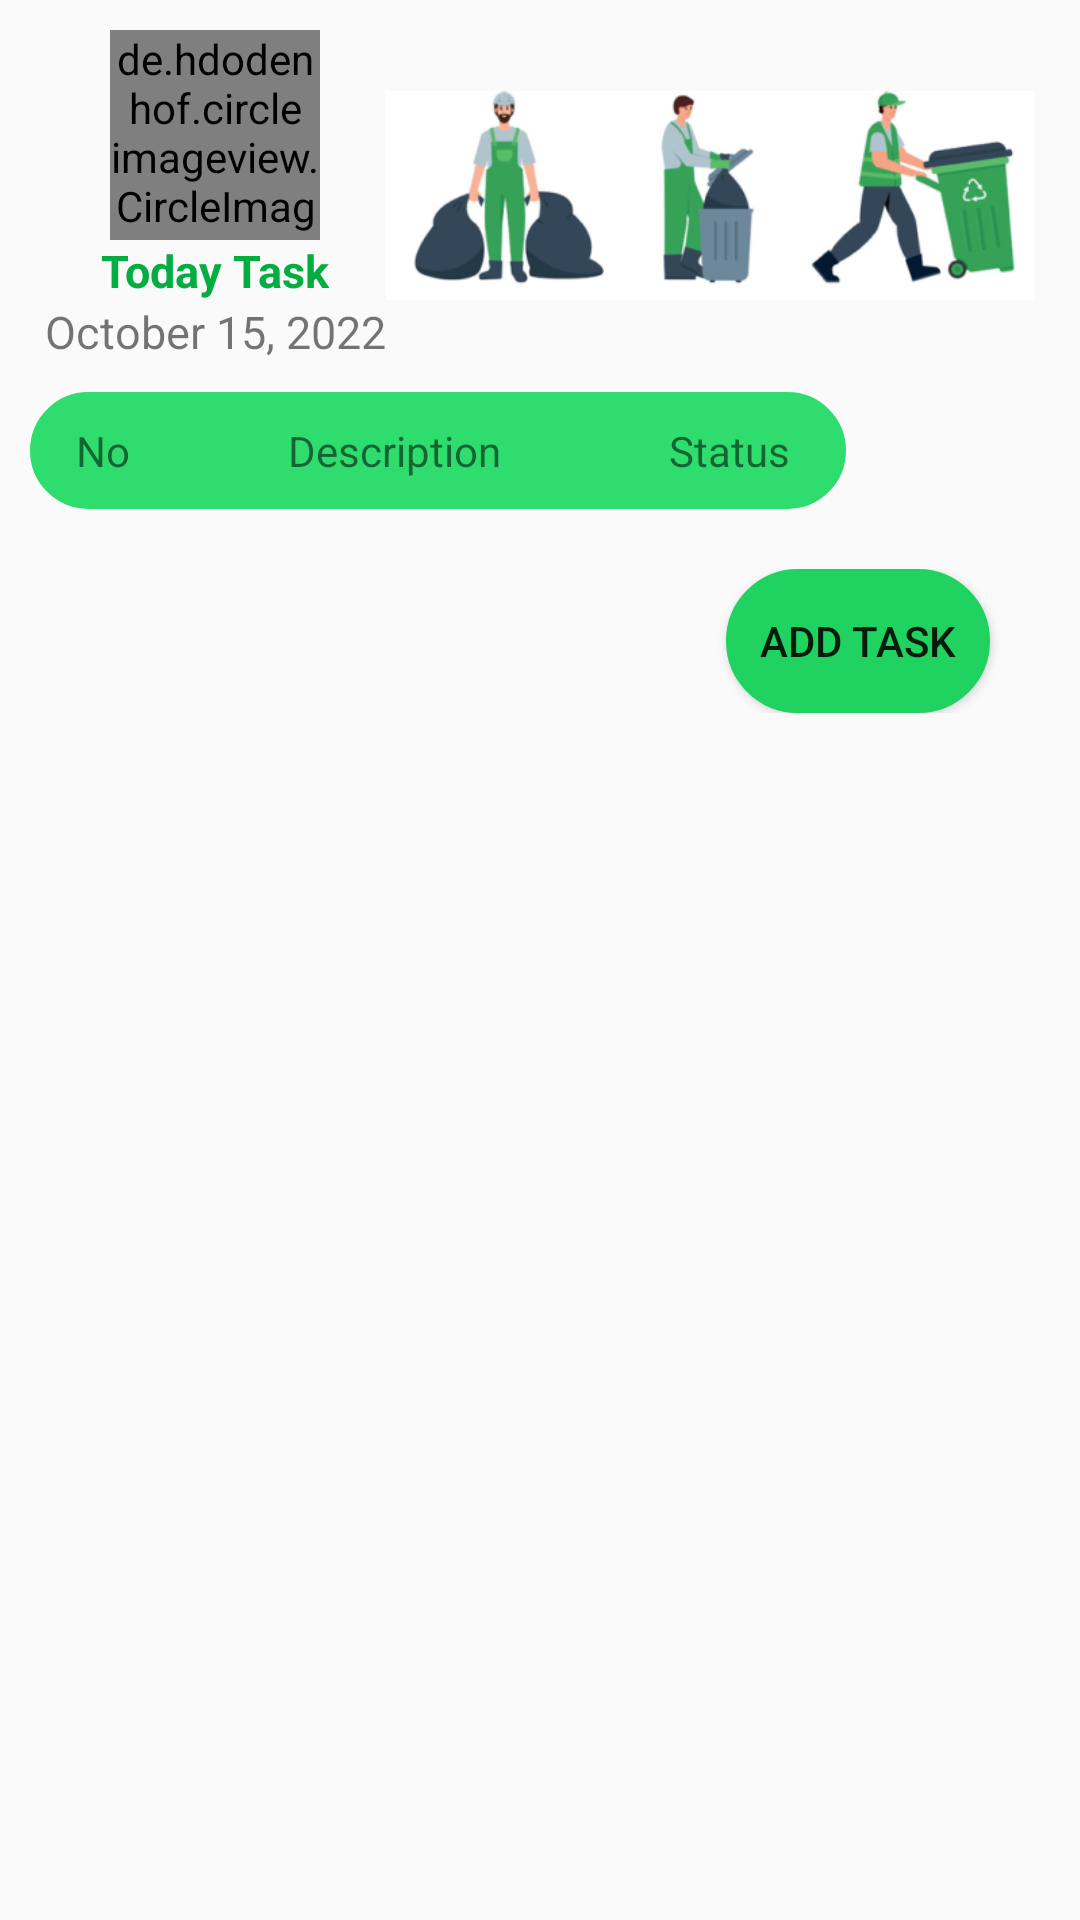

Android layout source for this screen:
<!-- AndroidManifest.xml: application theme Theme.BackOfficer -->
<!-- res/layout/manage_task.xml -->
<?xml version="1.0" encoding="utf-8"?>
<LinearLayout xmlns:android="http://schemas.android.com/apk/res/android"
    android:layout_width="match_parent"
    android:layout_height="match_parent"
    android:orientation="vertical">

    <LinearLayout
        style="@style/manageTask"
        android:layout_width="match_parent"
        android:layout_height="wrap_content"
        android:gravity="center"
        android:orientation="horizontal">

        <LinearLayout
            android:layout_width="wrap_content"
            android:layout_height="wrap_content"
            android:gravity="center"
            android:orientation="vertical">

            <de.hdodenhof.circleimageview.CircleImageView
                android:id="@+id/civPersonalImageManageTask"
                android:layout_width="70dp"
                android:layout_height="70dp"
                android:src="@drawable/personal_image_example" />

            <TextView
                android:layout_width="wrap_content"
                android:layout_height="wrap_content"
                android:text="@string/todayTaskManageTask"
                android:textColor="@color/greenGarbage"
                android:textSize="@dimen/textSizeManageTask"
                android:textStyle="bold" />

            <TextView
                android:id="@+id/tvTimeLineManageTask"
                android:layout_width="wrap_content"
                android:layout_height="wrap_content"
                android:text="@string/timeLineManageTask"
                android:textSize="@dimen/textSizeManageTask" />

        </LinearLayout>

        <ImageView
            android:layout_width="0dp"
            android:layout_height="wrap_content"
            android:layout_weight="4"
            android:src="@drawable/employee" />
    </LinearLayout>

    <LinearLayout
        android:layout_marginTop="10dp"
        android:layout_marginStart="10dp"
        android:layout_marginEnd="10dp"
        android:layout_width="match_parent"
        android:layout_height="wrap_content"
        android:orientation="horizontal">

        <LinearLayout
            android:layout_width="0dp"
            android:layout_height="match_parent"
            android:layout_weight="8"
            android:background="@drawable/no_sharp_corner_garbage_color"
            android:orientation="horizontal">

            <TextView
                android:layout_width="0dp"
                android:layout_height="match_parent"
                android:layout_marginStart="@dimen/marginStartManageTask"
                android:layout_marginTop="@dimen/marginTopManageTask"
                android:layout_marginBottom="@dimen/marginBotManageTask"
                android:layout_weight="1"
                android:gravity="center"
                android:text="@string/noManageTask" />

            <TextView
                android:layout_width="0dp"
                android:layout_height="match_parent"
                android:layout_marginStart="@dimen/marginStartManageTask"
                android:layout_marginTop="@dimen/marginTopManageTask"
                android:layout_marginBottom="@dimen/marginBotManageTask"
                android:layout_weight="5"
                android:gravity="center"
                android:text="@string/descriptionManageTask" />

            <TextView
                android:layout_width="0dp"
                android:layout_height="match_parent"
                android:layout_marginStart="@dimen/marginStartManageTask"
                android:layout_marginTop="@dimen/marginTopManageTask"
                android:layout_marginEnd="@dimen/marginEndManageTask"
                android:layout_marginBottom="@dimen/marginBotManageTask"
                android:layout_weight="2"
                android:gravity="center"
                android:text="@string/statusManageTask" />

        </LinearLayout>

        <ImageView
            android:layout_width="0dp"
            android:layout_height="match_parent"
            android:layout_weight="2" />

    </LinearLayout>

        <androidx.recyclerview.widget.RecyclerView
            android:id="@+id/rvManageTask"
            android:layout_width="match_parent"
            android:layout_height="wrap_content"
            android:layout_margin="@dimen/marginManageAccount" />

        <RelativeLayout
            android:layout_width="match_parent"
            android:layout_height="wrap_content">

            <Button
                android:id="@+id/btnAddTaskManageTask"
                android:layout_width="wrap_content"
                android:layout_height="wrap_content"
                android:layout_centerVertical="true"
                android:layout_marginEnd="@dimen/marginEndManageTask"
                android:layout_toStartOf="@id/ibBackPressManageTask"
                android:background="@drawable/no_sharp_corner_add_task_color"
                android:text="@string/addTaskManageTask" />

            <ImageButton
                android:id="@+id/ibBackPressManageTask"
                android:layout_width="wrap_content"
                android:layout_height="wrap_content"
                android:layout_alignParentEnd="true"
                android:layout_centerVertical="true"
                android:layout_marginStart="@dimen/marginStartOfImageButtonManageTask"
                android:layout_marginEnd="@dimen/marginEndManageTask"
                android:background="@drawable/no_sharp_corner_back_icon"
                android:src="@drawable/back_icon" />

        </RelativeLayout>

</LinearLayout>
<!-- resources referenced by this layout -->
<resources>
  <color name="greenGarbage">#04AD41</color>
      //Login
  <dimen name="marginBotManageTask">10dp</dimen>
  <dimen name="marginEndManageTask">10dp</dimen>
  <dimen name="marginManageAccount">10dp</dimen>
  <dimen name="marginStartManageTask">10dp</dimen>
  <dimen name="marginStartOfImageButtonManageTask">10dp</dimen>
      
      //Details
  <dimen name="marginTopManageTask">10dp</dimen>
  <dimen name="textSizeManageTask">15sp</dimen>
  <!-- drawable employee: png bitmap (drawable-xhdpi, 45542 bytes) -->
  <!-- drawable no_sharp_corner_add_task_color (drawable) -->
  <?xml version="1.0" encoding="utf-8"?>
  <shape xmlns:android="http://schemas.android.com/apk/res/android">
      <corners android:radius="30dp"/>
      <stroke
          android:width="1dp"
          android:color="@color/greenAddTask"/>
      <solid android:color="@color/greenAddTask"/>
  </shape>
  <!-- drawable no_sharp_corner_back_icon (drawable-v24) -->
  <?xml version="1.0" encoding="utf-8"?>
  <shape xmlns:android="http://schemas.android.com/apk/res/android">
      <corners android:radius="30dp"/>
      <stroke
          android:width="1dp"
          android:color="@color/grayBackIcon"/>
      <solid android:color="@color/grayBackIcon"/>
  </shape>
  <!-- drawable no_sharp_corner_garbage_color (drawable) -->
  <?xml version="1.0" encoding="utf-8"?>
  <shape xmlns:android="http://schemas.android.com/apk/res/android">
      <corners android:radius="30dp"/>
      <stroke
          android:width="1dp"
          android:color="@color/greenGarbageSignIn"/>
      <solid android:color="@color/greenGarbageSignIn"/>
  </shape>
  <!-- drawable personal_image_example: jpg bitmap (drawable-xhdpi, 633682 bytes) -->
  <string name="addTaskManageTask">Add Task</string>
  
      //Details
  <string name="descriptionManageTask">Description</string>
  <string name="noManageTask">No</string>
  <string name="statusManageTask">Status</string>
  <string name="timeLineManageTask">October 15, 2022</string>
  <string name="todayTaskManageTask">Today Task</string>
  <style name="manageTask">
          <item name="android:layout_marginTop">@dimen/marginTopManageAccount</item>
          <item name="android:layout_marginStart">@dimen/marginStartManageAccount</item>
          <item name="android:layout_marginEnd">@dimen/marginEndManageAccount</item>
      </style>
  <style name="Theme.BackOfficer" parent="Theme.MaterialComponents.DayNight.NoActionBar.Bridge">
          
          <item name="colorPrimary">@color/purple_500</item>
          <item name="colorPrimaryVariant">@color/purple_700</item>
          <item name="colorOnPrimary">@color/white</item>
          
          <item name="colorSecondary">@color/teal_200</item>
          <item name="colorSecondaryVariant">@color/teal_700</item>
          <item name="colorOnSecondary">@color/black</item>
          
          <item name="android:statusBarColor" tools:targetApi="l">?attr/colorPrimaryVariant</item>
          
      </style>
  <color name="greenAddTask">#20D361</color>
  
      //Set color for Status
  <color name="grayBackIcon">#B2B6B5</color>
  <color name="greenGarbageSignIn">#2FDD6E</color>
  
      //View Information
  <dimen name="marginTopManageAccount">10dp</dimen>
  <dimen name="marginStartManageAccount">15dp</dimen>
  <dimen name="marginEndManageAccount">15dp</dimen>
  <color name="purple_500">#FF6200EE</color>
  <color name="purple_700">#FF3700B3</color>
  <color name="white">#FFFFFFFF</color>
  <color name="teal_200">#FF03DAC5</color>
  <color name="teal_700">#FF018786</color>
  <color name="black">#FF000000</color>
</resources>
